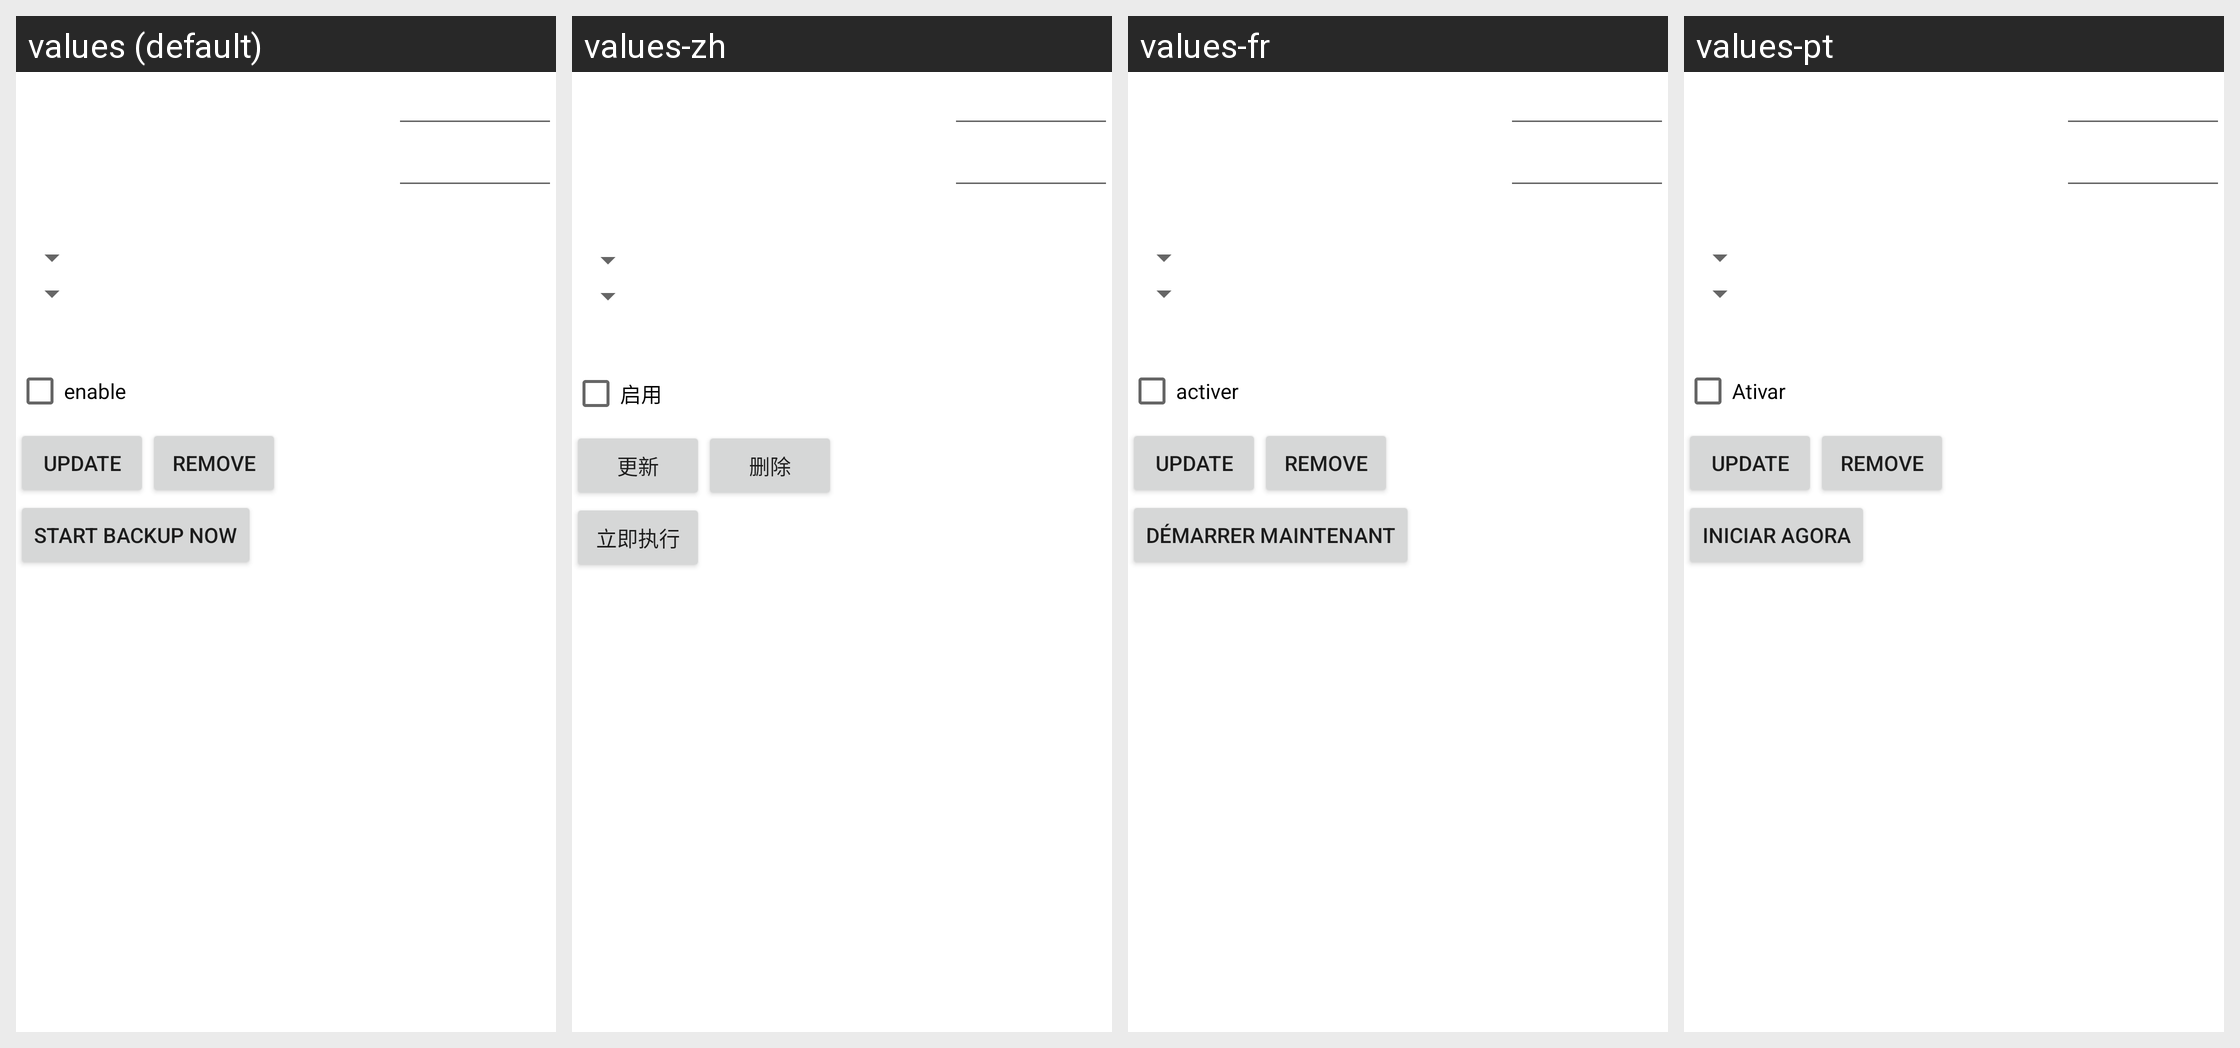

Translations of the strings shown on this Android screen, per locale in the grid:
Android screen res/layout/schedule.xml rendered under 4 locales, left to right: values (default), values-zh, values-fr, values-pt. Device: Nexus 5 (rendered at 1080×1920; each locale shown at half size, 540×960, under a caption strip naming it); theme Theme.MaterialComponents.DayNight.NoActionBar.
Other locales in the repository, not shown: values-bs, values-ca, values-de, values-de-rAT, values-el, values-es, values-et, values-in, values-it, values-ja, values-ko, values-lt, values-lv, values-nb, values-nl, values-nl-rNL, values-pl, values-pl-rPL, values-ro, values-ru, values-sl, values-sr, values-sv, values-sv-rSE, values-th, values-tr, values-uk, values-vi, values-zh-rCN, values-zh-rTW.
Strings drawn on this screen, with the default value and each locale's value (text and hints the layout hard-codes, and strings that could not be matched under every locale, appear in the picture but are not listed):

sched_checkbox
  values: enable
  values-zh: 启用
  values-fr: activer
  values-pt: Ativar

sched_activateButton
  values: start backup now
  values-zh: 立即执行
  values-fr: Démarrer maintenant
  values-pt: Iniciar agora
